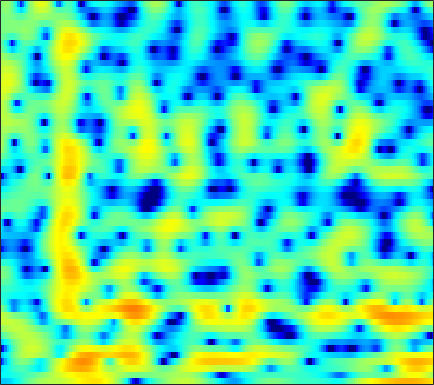

Data behind this chart, as committed beside it:
-7.5355, -7.4919, -7.3726, -7.1466, -6.87, -6.3679, -5.7401, -5.195, -4.4234, -3.6175, -2.8297, -2.254, -1.5374, -0.87803, -0.42506, 0.11425, 0.58559, 0.88903, 1.2333, 1.5155, 1.735, 1.8584, 1.9948, 2.1048
-5.419, -5.265, -5.055, -4.825, -4.642, -4.384, -4.107, -3.888, -3.59, -3.286, -2.975, -2.739, -2.423, -2.097, -1.847, -1.502, -1.139, -0.8531, -0.4511, -0.02794, 0.4143, 0.7582, 1.225, 1.696
-6.382, -5.972, -5.308, -4.607, -4.099, -3.476, -2.957, -2.65, -2.362, -2.228, -2.256, -2.389, -2.725, -3.257, -3.779, -4.605, -5.471, -5.974, -6.144, -5.467, -4.121, -2.914, -1.29, 0.227
-15.13, -11.61, -8.32, -5.941, -4.546, -3.05, -1.893, -1.209, -0.5442, -0.1307, 0.03053, -0.007738, -0.2946, -0.8703, -1.502, -2.586, -3.894, -4.861, -5.67, -5.433, -4.241, -3.079, -1.54, -0.154
-7.717, -7.005, -5.781, -4.435, -3.353, -2.013, -0.8063, -0.006874, 0.8913, 1.609, 2.148, 2.433, 2.654, 2.701, 2.646, 2.472, 2.209, 1.967, 1.609, 1.214, 0.7661, 0.3786, -0.2524, -1.099
-21.02, -15.16, -10.53, -7.333, -5.466, -3.4, -1.724, -0.6711, 0.4943, 1.418, 2.132, 2.537, 2.924, 3.144, 3.216, 3.196, 3.043, 2.839, 2.457, 1.946, 1.305, 0.7299, -0.1881, -1.3
-7.253, -6.52, -5.325, -4.035, -3.074, -1.867, -0.8116, -0.1012, 0.7171, 1.381, 1.899, 2.186, 2.447, 2.581, 2.604, 2.531, 2.343, 2.135, 1.777, 1.321, 0.7765, 0.3196, -0.3484, -1.042
-2.437, -1.863, -1.129, -0.4293, 0.06293, 0.6696, 1.199, 1.538, 1.903, 2.17, 2.339, 2.395, 2.394, 2.296, 2.159, 1.899, 1.56, 1.265, 0.8205, 0.3104, -0.2682, -0.757, -1.48, -2.313
0.5643, 0.9982, 1.481, 1.869, 2.103, 2.342, 2.489, 2.563, 2.57, 2.478, 2.295, 2.086, 1.722, 1.258, 0.8503, 0.248, -0.3857, -0.861, -1.448, -1.954, -2.353, -2.6, -2.924, -3.33
2.738, 2.837, 2.911, 2.904, 2.854, 2.746, 2.583, 2.431, 2.155, 1.804, 1.343, 0.9091, 0.205, -0.6985, -1.516, -2.831, -4.448, -5.88, -7.893, -9.218, -8.818, -7.632, -5.796, -4.232
2.904, 2.566, 2.017, 1.415, 0.9623, 0.4072, -0.03882, -0.2675, -0.4955, -0.7099, -1.006, -1.331, -1.965, -2.818, -3.61, -4.917, -6.568, -8.072, -10.35, -11.97, -10.71, -8.415, -5.365, -2.811
0.354, -0.5261, -2.118, -4.267, -6.279, -9.1, -10.25, -9.308, -7.394, -5.929, -5.224, -5.116, -5.476, -6.346, -7.293, -8.623, -9.432, -9.312, -8.268, -6.671, -4.788, -3.328, -1.403, 0.3996
-2.657, -3.207, -4.39, -6.129, -7.729, -9.771, -10.54, -9.872, -8.434, -7.274, -6.708, -6.685, -7.239, -8.513, -10.07, -13.26, -17.26, -16.46, -11.45, -7.395, -4.324, -2.468, -0.3805, 1.388
-3.978, -3.83, -3.902, -4.195, -4.462, -4.793, -5.031, -5.138, -5.188, -5.251, -5.317, -5.421, -5.634, -5.893, -6.063, -6.206, -6.024, -5.584, -4.685, -3.505, -2.153, -1.111, 0.2439, 1.514
-3.107, -2.994, -2.979, -3.083, -3.229, -3.487, -3.769, -3.998, -4.284, -4.551, -4.768, -4.899, -5.013, -5.026, -4.947, -4.721, -4.334, -3.947, -3.298, -2.486, -1.565, -0.8267, 0.2115, 1.237
-1.33, -1.424, -1.64, -1.959, -2.272, -2.787, -3.393, -3.885, -4.588, -5.261, -5.854, -6.182, -6.449, -6.479, -6.369, -6.032, -5.568, -5.159, -4.499, -3.697, -2.755, -1.951, -0.7889, 0.4412
0.1244, -0.08806, -0.4903, -1.06, -1.6, -2.488, -3.617, -4.622, -6.212, -8.071, -10.11, -11.45, -12.23, -11.65, -10.8, -9.674, -8.866, -8.472, -8.173, -7.908, -7.18, -6.066, -4.001, -1.689
-0.2214, -0.4206, -0.8272, -1.43, -2.002, -2.97, -4.249, -5.456, -7.501, -10.24, -14.03, -17.89, -20.49, -16.41, -13.75, -11.53, -10.54, -10.45, -11.49, -14.82, -23.55, -17.89, -8.968, -3.862
-3.436, -3.507, -3.687, -3.984, -4.329, -4.949, -5.733, -6.445, -7.481, -8.557, -9.569, -10.1, -10.32, -10, -9.541, -8.756, -7.944, -7.44, -6.886, -6.233, -5.316, -4.272, -2.481, -0.4706
-9.042, -8.67, -8.166, -7.814, -7.764, -7.959, -8.422, -8.931, -9.767, -10.57, -11.16, -11.34, -11.09, -10.26, -9.373, -8.068, -6.663, -5.659, -4.338, -3.008, -1.709, -0.7325, 0.5617, 1.847
-17.72, -14.6, -12.06, -10.73, -10.2, -10.05, -10.51, -11.25, -12.84, -15.47, -19.35, -22.78, -20.53, -15.39, -12.41, -9.36, -6.954, -5.416, -3.561, -1.94, -0.4738, 0.5414, 1.784, 2.889
-12.2, -11.45, -10.47, -9.833, -9.555, -9.486, -9.832, -10.34, -11.36, -12.75, -14.17, -14.7, -14.09, -12.17, -10.52, -8.382, -6.407, -5.036, -3.302, -1.714, -0.2332, 0.8126, 2.074, 3.171
-7.191, -7.507, -7.824, -7.927, -7.961, -7.989, -8.008, -8.077, -8.249, -8.48, -8.693, -8.804, -8.81, -8.625, -8.321, -7.725, -6.821, -5.883, -4.417, -2.793, -1.1, 0.0996, 1.591, 2.885
-6.281, -7.614, -9.114, -9.73, -9.461, -8.55, -7.557, -6.968, -6.481, -6.333, -6.555, -6.954, -7.795, -9.088, -10.37, -12.3, -13.4, -12.38, -9.379, -6.213, -3.448, -1.647, 0.4318, 2.183
-6.403, -9.438, -16.18, -21.57, -14.73, -9.709, -7.03, -5.804, -4.865, -4.551, -4.758, -5.256, -6.395, -8.199, -10.03, -13.15, -15.78, -14.99, -11.81, -8.582, -5.736, -3.785, -1.358, 0.8337
-2.128, -3.024, -3.99, -4.399, -4.298, -3.778, -3.144, -2.74, -2.411, -2.379, -2.635, -3.037, -3.875, -4.977, -5.986, -7.451, -8.991, -10.2, -11.91, -12.94, -11.27, -8.485, -4.684, -1.488
-0.5376, -0.743, -0.9362, -1.052, -1.058, -1.007, -0.9293, -0.8884, -0.8975, -1.017, -1.307, -1.64, -2.24, -3.031, -3.771, -4.971, -6.499, -7.946, -10.27, -12.43, -11.29, -8.619, -5.011, -2.041
-1.663, -1.534, -1.389, -1.248, -1.149, -1.029, -0.9293, -0.8811, -0.8643, -0.9172, -1.058, -1.219, -1.51, -1.904, -2.24, -2.755, -3.269, -3.603, -3.897, -3.846, -3.369, -2.723, -1.599, -0.3537
-3.697, -3.372, -2.997, -2.635, -2.394, -2.093, -1.826, -1.656, -1.47, -1.343, -1.256, -1.223, -1.234, -1.295, -1.362, -1.459, -1.54, -1.561, -1.523, -1.338, -1.02, -0.6645, -0.07365, 0.6188
-5.91, -5.546, -4.995, -4.408, -3.975, -3.428, -2.945, -2.617, -2.224, -1.877, -1.571, -1.366, -1.143, -0.9689, -0.8787, -0.8055, -0.7925, -0.8075, -0.8188, -0.7922, -0.6526, -0.4532, -0.01687, 0.6004
-9.779, -9.228, -7.911, -6.59, -5.733, -4.844, -4.194, -3.801, -3.319, -2.799, -2.241, -1.808, -1.236, -0.7595, -0.5002, -0.3331, -0.384, -0.5815, -1.036, -1.69, -2.329, -2.612, -2.355, -1.269
-25.16, -15.95, -10.64, -8.054, -7.006, -6.444, -6.523, -6.851, -7.219, -6.875, -5.572, -4.327, -2.715, -1.449, -0.7764, -0.2754, -0.2376, -0.5475, -1.542, -3.405, -6.902, -12.01, -21.26, -7.333
-6.717, -6.871, -6.707, -6.64, -6.845, -7.715, -9.546, -11.98, -18.51, -24.73, -13.07, -9.06, -5.707, -3.562, -2.484, -1.568, -1.159, -1.134, -1.454, -2.083, -2.817, -3.179, -2.902, -1.528
-2.787, -3.269, -3.92, -4.601, -5.177, -6.033, -6.997, -7.688, -8.309, -8.241, -7.328, -6.312, -4.961, -3.785, -3.084, -2.402, -2.003, -1.854, -1.738, -1.66, -1.466, -1.199, -0.5643, 0.3498
-0.5119, -1.132, -2.023, -2.938, -3.589, -4.356, -4.893, -5.099, -5.079, -4.76, -4.214, -3.727, -3.115, -2.637, -2.385, -2.264, -2.359, -2.56, -2.919, -3.214, -3.213, -2.856, -1.908, -0.6022
1.187, 0.3385, -1.027, -2.667, -4.045, -5.771, -6.739, -6.595, -5.528, -4.134, -2.916, -2.194, -1.493, -1.124, -1.102, -1.425, -2.203, -3.143, -5.09, -8.081, -11.79, -11.69, -7.219, -3.225
1.711, 0.8722, -0.7268, -3.056, -5.601, -11.06, -22.02, -14.77, -7.888, -4.405, -2.309, -1.308, -0.4599, -0.08997, -0.1034, -0.4638, -1.262, -2.166, -3.746, -5.721, -7.279, -7.074, -4.911, -2.208
1.259, 0.9555, 0.2643, -0.7384, -1.571, -2.628, -3.179, -3.096, -2.462, -1.594, -0.8017, -0.3482, 0.006328, 0.05027, -0.08363, -0.4868, -1.083, -1.599, -2.284, -2.749, -2.876, -2.627, -1.915, -0.8566
1.292, 1.476, 1.5, 1.338, 1.151, 0.9024, 0.7122, 0.642, 0.6264, 0.6678, 0.6906, 0.6698, 0.4851, 0.1111, -0.3178, -1.108, -2.105, -2.955, -4.125, -5.027, -5.222, -4.817, -3.658, -2.227
1.939, 2.187, 2.32, 2.292, 2.18, 1.994, 1.781, 1.635, 1.479, 1.343, 1.177, 0.9909, 0.6221, 0.07369, -0.5182, -1.641, -3.243, -4.948, -8.249, -14.22, -21.77, -13.69, -7.654, -4.17
2.376, 2.402, 2.226, 1.859, 1.485, 0.93, 0.4164, 0.115, -0.09243, -0.1119, -0.0309, 0.0162, 0.006607, -0.1976, -0.5074, -1.163, -2.156, -3.104, -4.564, -5.854, -6.219, -5.576, -3.912, -2.155
2.407, 2.143, 1.483, 0.4069, -0.6662, -2.467, -4.426, -5.535, -5.713, -4.561, -3.126, -2.199, -1.311, -0.8087, -0.6382, -0.6108, -0.7619, -0.9204, -1.132, -1.24, -1.089, -0.8188, -0.2535, 0.4289
2.575, 2.236, 1.395, -0.006097, -1.539, -4.51, -9.291, -14.86, -14.14, -8.254, -4.984, -3.442, -2.18, -1.433, -1.115, -0.9113, -0.8232, -0.8071, -0.7631, -0.6566, -0.4258, -0.1522, 0.3054, 0.8796
3.067, 2.994, 2.577, 1.822, 1.052, -0.1844, -1.426, -2.15, -2.639, -2.595, -2.302, -2.148, -2.075, -2.158, -2.306, -2.582, -2.873, -3.074, -3.268, -3.311, -3.214, -2.95, -2.318, -1.381
3.418, 3.683, 3.768, 3.579, 3.286, 2.747, 2.08, 1.541, 0.7859, -0.01411, -0.9362, -1.739, -2.929, -4.338, -5.46, -6.829, -7.887, -8.374, -8.895, -9.567, -10.47, -10.98, -10.08, -7.394
3.32, 3.796, 4.158, 4.227, 4.105, 3.747, 3.17, 2.591, 1.641, 0.4353, -1.089, -2.465, -4.815, -7.977, -11.19, -17.21, -21.45, -18.2, -15.12, -14.48, -15.84, -18.15, -17.8, -11.44
2.951, 3.417, 3.787, 3.893, 3.812, 3.49, 2.947, 2.384, 1.422, 0.2004, -1.302, -2.67, -4.807, -7.356, -9.469, -12.18, -13.59, -13.33, -12.12, -10.86, -9.772, -8.876, -7.41, -5.566
2.531, 2.827, 3.031, 3.035, 2.915, 2.588, 2.075, 1.577, 0.7338, -0.299, -1.524, -2.545, -4.007, -5.5, -6.566, -7.724, -8.361, -8.497, -8.167, -7.385, -6.321, -5.406, -4.029, -2.616
2.075, 2.149, 2.105, 1.929, 1.726, 1.366, 0.9025, 0.4949, -0.1642, -0.9835, -1.995, -2.859, -4.238, -5.772, -6.98, -8.519, -9.527, -9.622, -8.795, -7.29, -5.531, -4.237, -2.57, -1.052
1.154, 0.9313, 0.4909, -0.05521, -0.4758, -0.9255, -1.232, -1.397, -1.6, -1.938, -2.515, -3.223, -4.566, -6.501, -8.542, -12.66, -21.24, -26.43, -14.33, -9.094, -5.752, -3.844, -1.75, -0.00361
-0.4925, -1.148, -2.463, -4.273, -5.772, -7.138, -6.717, -5.65, -4.234, -3.28, -2.902, -2.988, -3.502, -4.531, -5.567, -7.138, -8.355, -8.531, -7.602, -5.967, -4.163, -2.848, -1.165, 0.425
-1.375, -2.107, -3.832, -6.753, -10.19, -16.22, -12.19, -8.266, -5.018, -3.123, -2.097, -1.687, -1.589, -1.861, -2.236, -2.828, -3.49, -3.906, -4.327, -4.487, -4.224, -3.65, -2.408, -0.7743
-0.7199, -0.8926, -1.414, -2.133, -2.65, -3.009, -2.768, -2.276, -1.449, -0.6875, -0.1412, 0.09679, 0.1456, -0.05604, -0.389, -1.08, -2.079, -3.114, -4.989, -7.734, -11.64, -13.18, -9.016, -4.526
-0.386, -0.2101, -0.1104, -0.1097, -0.1253, -0.1188, -0.03798, 0.08356, 0.2836, 0.4869, 0.6572, 0.6941, 0.6538, 0.4459, 0.1604, -0.454, -1.337, -2.243, -3.835, -5.872, -7.883, -8.315, -6.63, -3.974
-0.5812, -0.3115, -0.07538, 0.04206, 0.07322, 0.06492, 0.02597, 0.003113, -0.002627, 0.03068, 0.09835, 0.1682, 0.2605, 0.2822, 0.2397, 0.08266, -0.2314, -0.5342, -1.013, -1.481, -1.796, -1.824, -1.554, -1.02
-0.623, -0.3288, -0.1144, -0.09556, -0.206, -0.4872, -0.872, -1.188, -1.524, -1.646, -1.495, -1.176, -0.6419, -0.0655, 0.3192, 0.7371, 0.9911, 1.082, 1.094, 1.006, 0.8604, 0.7253, 0.5581, 0.4075
-0.2792, 0.1062, 0.3269, 0.188, -0.1694, -1.016, -2.309, -3.575, -5.472, -6.74, -6.037, -4.552, -2.412, -0.577, 0.5158, 1.613, 2.385, 2.747, 2.989, 2.977, 2.73, 2.384, 1.712, 0.8371
-0.1787, 0.4007, 0.7466, 0.5998, 0.1599, -0.9288, -2.731, -4.717, -8.764, -14.45, -11.3, -7.014, -3.132, -0.5122, 0.9388, 2.369, 3.36, 3.852, 4.187, 4.166, 3.767, 3.205, 2.014, 0.1866
